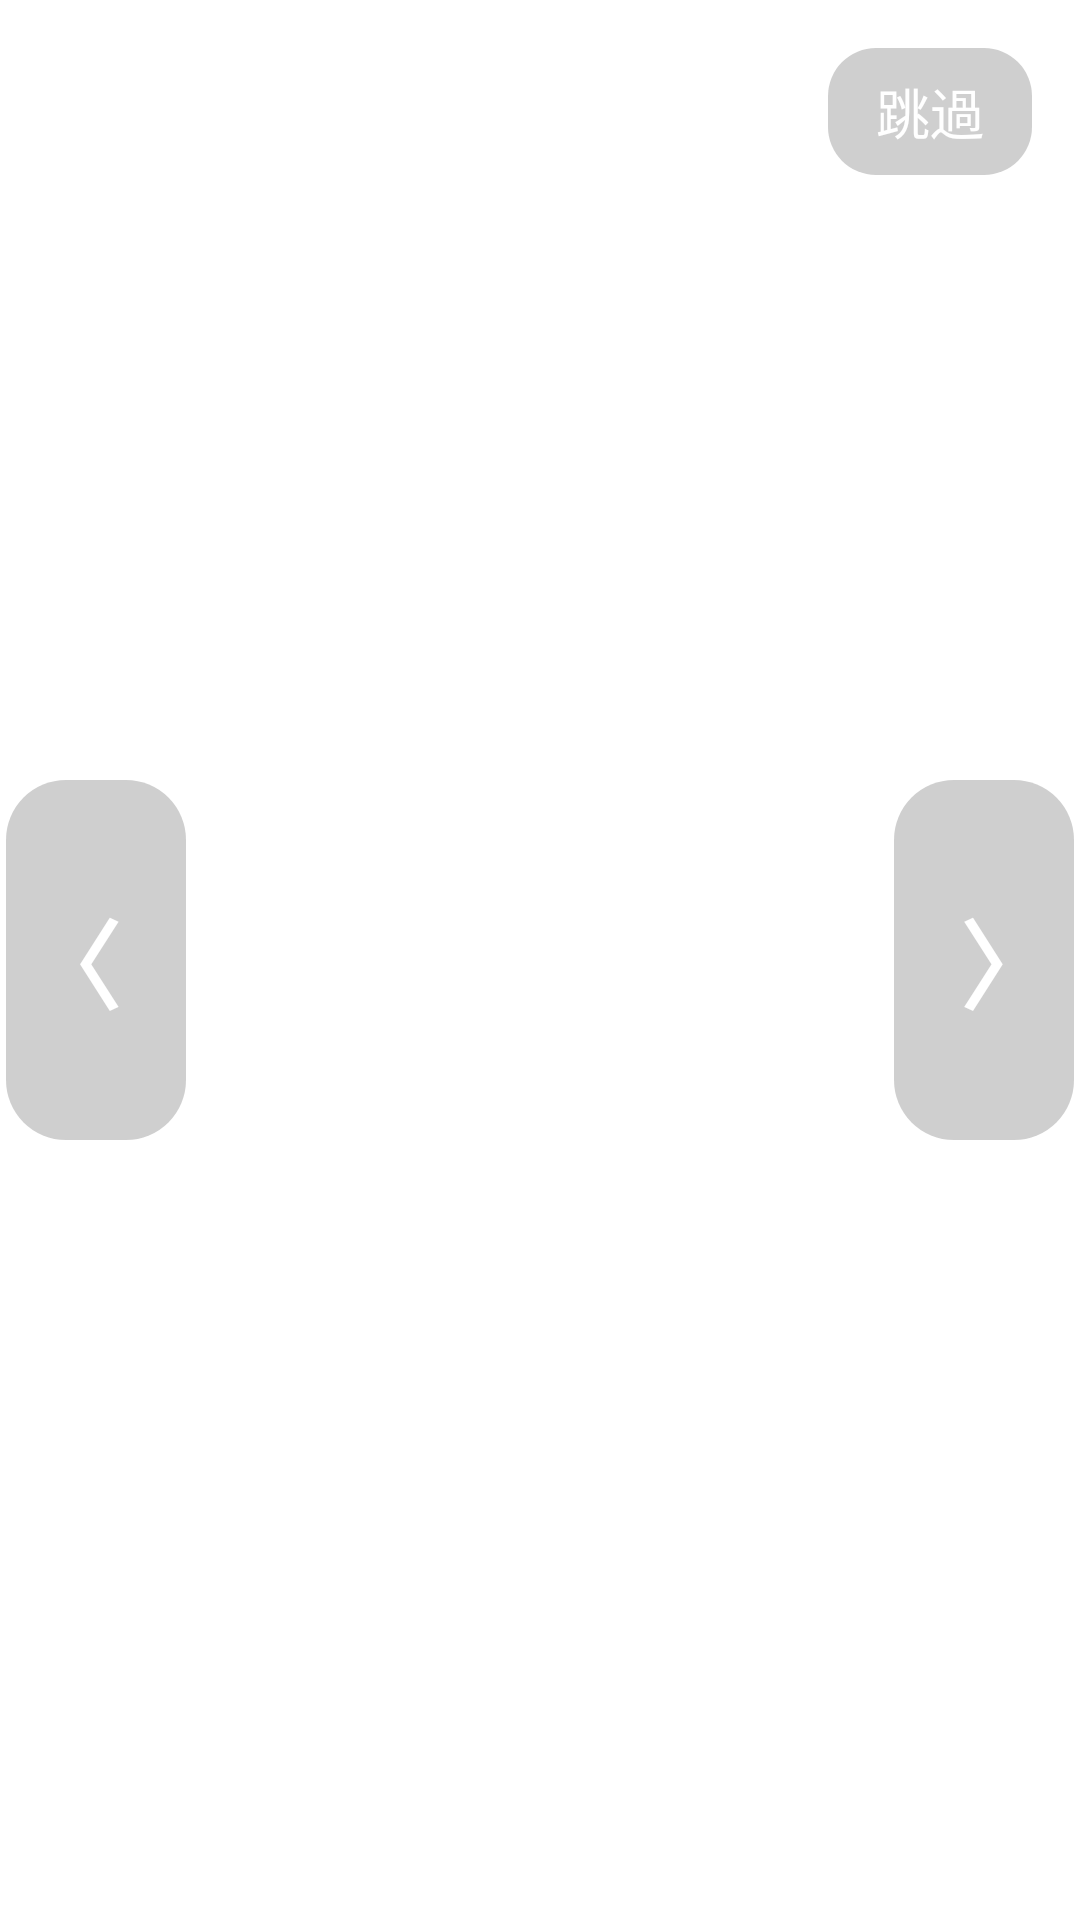

This screen was rendered from an Android layout file. Write that file and the resources it references.
<!-- AndroidManifest.xml: application theme Theme.Assistant -->
<!-- res/layout/activity_slide.xml -->
<?xml version="1.0" encoding="utf-8"?>
<androidx.constraintlayout.widget.ConstraintLayout
    xmlns:android="http://schemas.android.com/apk/res/android"
    xmlns:app="http://schemas.android.com/apk/res-auto"
    xmlns:tools="http://schemas.android.com/tools"
    android:layout_width="match_parent"
    android:layout_height="match_parent"
    tools:context=".SlideActivity">

    <ImageView
        android:id="@+id/slideImage"
        android:layout_width="0dp"
        android:layout_height="0dp"
        android:scaleType="fitXY"
        app:layout_constraintTop_toTopOf="parent"
        app:layout_constraintBottom_toBottomOf="parent"
        app:layout_constraintStart_toStartOf="parent"
        app:layout_constraintEnd_toEndOf="parent" />

    <TextView
        android:id="@+id/skipBtn"
        android:layout_width="wrap_content"
        android:layout_height="wrap_content"
        android:layout_marginTop="16dp"
        android:layout_marginEnd="16dp"
        android:background="@drawable/transparent_button_bg"
        android:clickable="true"
        android:focusable="true"
        android:paddingLeft="16dp"
        android:paddingTop="8dp"
        android:paddingRight="16dp"
        android:paddingBottom="8dp"
        android:text="跳過"
        android:textColor="#FFFFFF"
        android:textSize="18sp"
        app:layout_constraintTop_toTopOf="parent"
        app:layout_constraintEnd_toEndOf="parent" />

    <TextView
        android:id="@+id/prevBtn"
        android:layout_width="60dp"
        android:layout_height="120dp"
        android:layout_marginStart="2dp"
        android:layout_marginEnd="2dp"
        android:background="@drawable/side_nav_button_bg"
        android:clickable="true"
        android:focusable="true"
        android:gravity="center_vertical|start"
        android:paddingStart="6dp"
        android:text="〈"
        android:textColor="#FFFFFF"
        android:textSize="32sp"
        android:textStyle="bold"
        app:layout_constraintTop_toTopOf="parent"
        app:layout_constraintBottom_toBottomOf="parent"
        app:layout_constraintStart_toStartOf="parent" />

    <TextView
        android:id="@+id/nextBtn"
        android:layout_width="60dp"
        android:layout_height="120dp"
        android:layout_marginStart="2dp"
        android:layout_marginEnd="2dp"
        android:background="@drawable/side_nav_button_bg"
        android:clickable="true"
        android:focusable="true"
        android:gravity="center_vertical|end"
        android:paddingEnd="6dp"
        android:text="〉"
        android:textColor="#FFFFFF"
        android:textSize="32sp"
        android:textStyle="bold"
        app:layout_constraintTop_toTopOf="parent"
        app:layout_constraintBottom_toBottomOf="parent"
        app:layout_constraintEnd_toEndOf="parent" />

</androidx.constraintlayout.widget.ConstraintLayout>
<!-- resources referenced by this layout -->
<resources>
  <!-- drawable side_nav_button_bg (drawable) -->
  <?xml version="1.0" encoding="utf-8"?>
  <shape xmlns:android="http://schemas.android.com/apk/res/android">
      <solid android:color="#66888888" />
      <corners android:radius="20dp" />
  </shape>
  <!-- drawable transparent_button_bg (drawable) -->
  <?xml version="1.0" encoding="utf-8"?>
  <shape xmlns:android="http://schemas.android.com/apk/res/android">
      <solid android:color="#66888888" />
      <corners android:radius="16dp" />
  </shape>
</resources>
